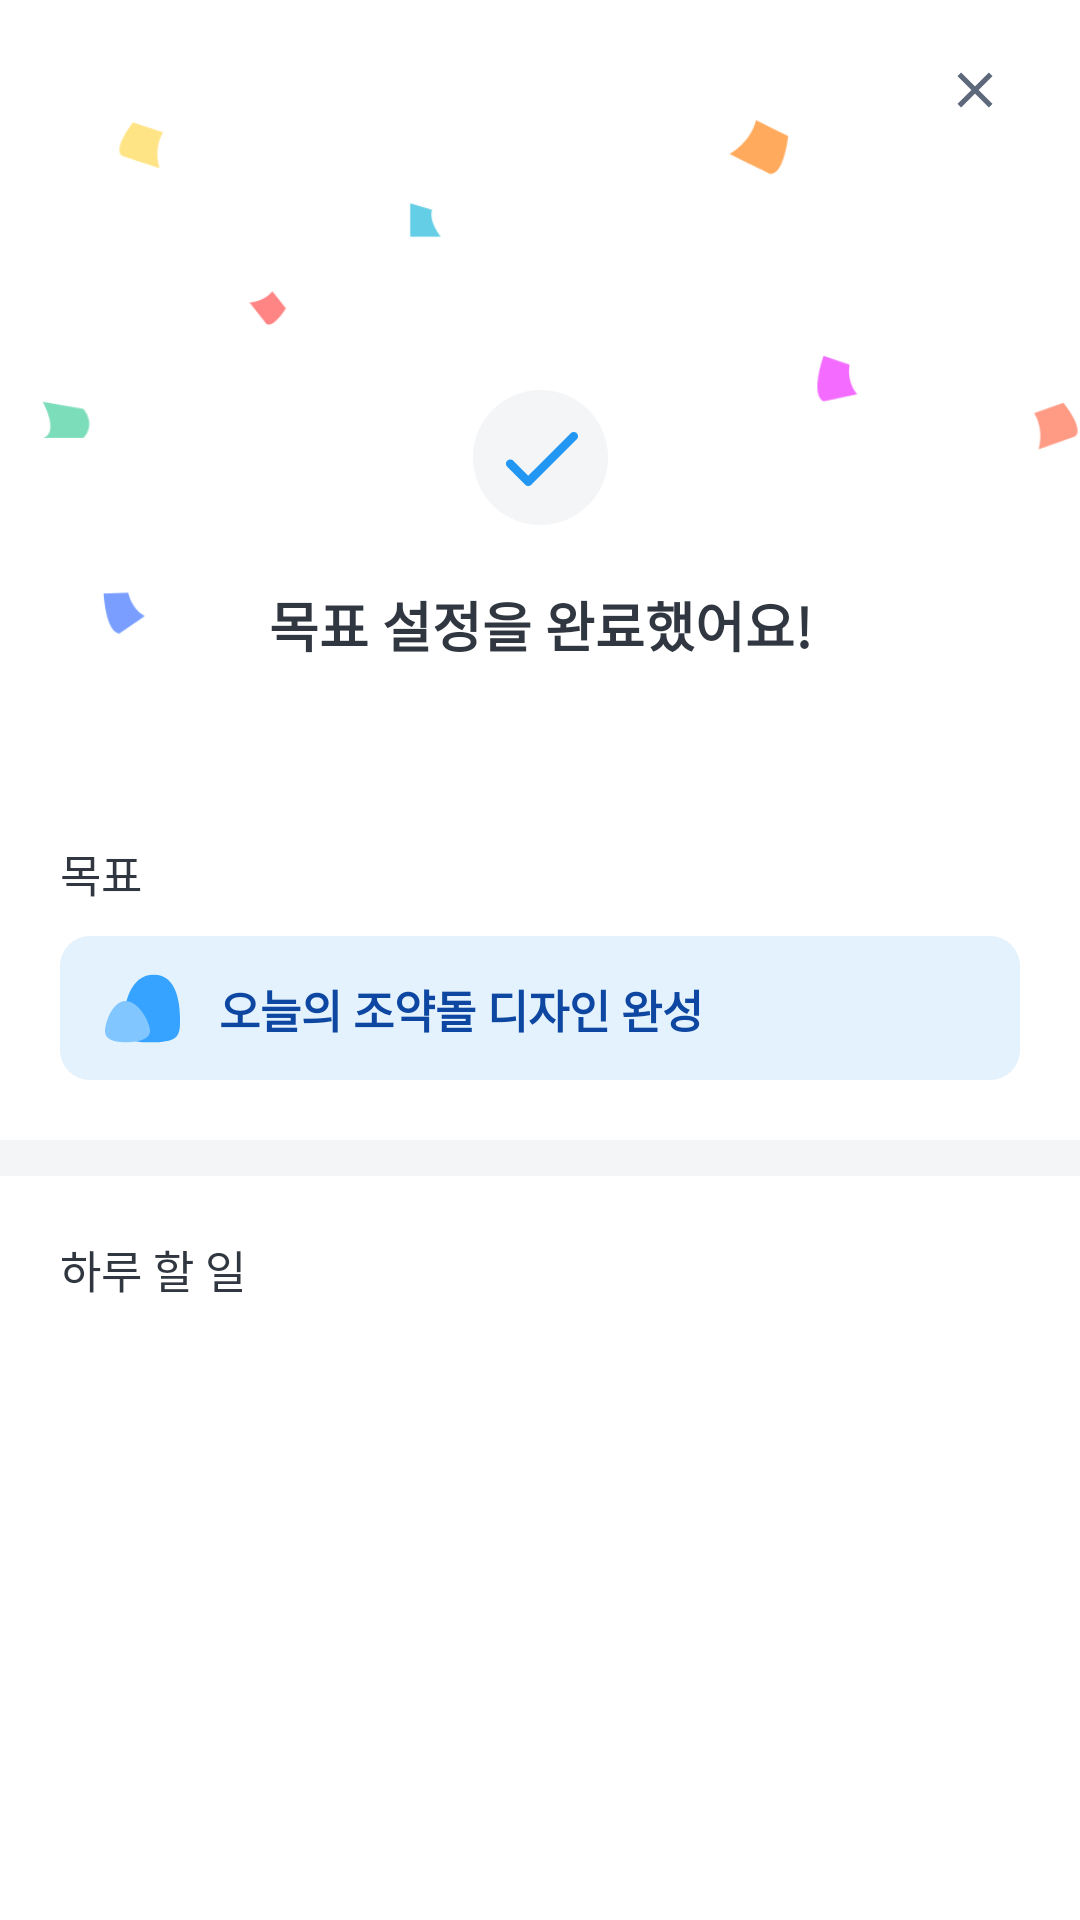

Reconstruct the res/layout file that produces this screen, plus the resources it refers to.
<!-- AndroidManifest.xml: application theme Theme.Pebbles -->
<!-- res/layout/fragment_stone_add_result.xml -->
<?xml version="1.0" encoding="utf-8"?>
<layout xmlns:android="http://schemas.android.com/apk/res/android"
    xmlns:app="http://schemas.android.com/apk/res-auto"
    xmlns:tools="http://schemas.android.com/tools">

    <androidx.core.widget.NestedScrollView
        android:layout_width="match_parent"
        android:layout_height="match_parent"
        android:background="@color/white">

        <androidx.constraintlayout.widget.ConstraintLayout
            android:layout_width="match_parent"
            android:layout_height="match_parent"
            android:background="@color/white"
            tools:context=".view.manage.fragment.StoneAddResultFragment">


            <ImageView
                android:id="@+id/temp_back"
                android:layout_width="match_parent"
                android:layout_height="250dp"
                app:layout_constraintStart_toStartOf="parent"
                app:layout_constraintEnd_toEndOf="parent"
                app:layout_constraintTop_toTopOf="parent"
                android:src="@drawable/result_logo"/>

            <ImageView
                android:id="@+id/temp_icon"
                android:layout_width="45dp"
                android:layout_height="45dp"
                android:src="@drawable/result_icon"
                app:layout_constraintStart_toStartOf="@id/temp_back"
                app:layout_constraintEnd_toEndOf="@id/temp_back"
                app:layout_constraintTop_toTopOf="@id/temp_back"
                android:layout_marginTop="130dp"/>

            <TextView
                android:id="@+id/temp_title"
                android:layout_width="wrap_content"
                android:layout_height="wrap_content"
                android:text="목표 설정을 완료했어요!"
                android:textSize="18sp"
                android:textColor="@color/gray_60"
                android:textStyle="bold"
                app:layout_constraintStart_toStartOf="parent"
                app:layout_constraintEnd_toEndOf="parent"
                app:layout_constraintTop_toBottomOf="@id/temp_icon"
                android:layout_marginTop="20dp"/>

            <ImageView
                android:id="@+id/stone_add_result_close_iv"
                android:layout_width="20dp"
                android:layout_height="20dp"
                android:layout_marginTop="20dp"
                android:layout_marginEnd="25dp"
                android:src="@drawable/ic_baseline_close_24"
                app:layout_constraintEnd_toEndOf="parent"
                app:layout_constraintTop_toTopOf="parent" />

            <ImageView
                android:id="@+id/stone_add_result_image_iv"
                android:layout_width="match_parent"
                android:layout_height="200dp"
                android:layout_marginTop="20dp"
                app:layout_constraintEnd_toEndOf="parent"
                app:layout_constraintStart_toStartOf="parent"
                app:layout_constraintTop_toBottomOf="@id/stone_add_result_close_iv" />

            <TextView
                android:id="@+id/stone_add_result_title_tv"
                android:layout_width="wrap_content"
                android:layout_height="wrap_content"
                android:layout_marginStart="20dp"
                android:layout_marginTop="20dp"
                android:text="목표"
                android:textColor="@color/gray_60"
                android:textSize="15sp"
                app:layout_constraintStart_toStartOf="parent"
                app:layout_constraintTop_toBottomOf="@id/stone_add_result_image_iv" />

            <androidx.constraintlayout.widget.ConstraintLayout
                android:id="@+id/stone_add_result_container"
                android:layout_width="match_parent"
                android:layout_height="48dp"
                android:layout_marginStart="20dp"
                android:layout_marginTop="10dp"
                android:layout_marginEnd="20dp"
                android:background="@drawable/divide_container"
                app:layout_constraintEnd_toEndOf="parent"
                app:layout_constraintStart_toStartOf="parent"
                app:layout_constraintTop_toBottomOf="@id/stone_add_result_title_tv">

                <ImageView
                    android:id="@+id/stone_add_result_icon_iv"
                    android:layout_width="35dp"
                    android:layout_height="35dp"
                    android:layout_marginStart="10dp"
                    android:src="@drawable/ic_manage_select"
                    app:layout_constraintBottom_toBottomOf="parent"
                    app:layout_constraintStart_toStartOf="parent"
                    app:layout_constraintTop_toTopOf="parent" />

                <TextView
                    android:id="@+id/stone_add_result_name_tv"
                    android:layout_width="wrap_content"
                    android:layout_height="wrap_content"
                    android:layout_marginStart="8dp"
                    android:text="오늘의 조약돌 디자인 완성"
                    android:textColor="@color/main_50"
                    android:textSize="15sp"
                    android:textStyle="bold"
                    app:layout_constraintBottom_toBottomOf="@id/stone_add_result_icon_iv"
                    app:layout_constraintStart_toEndOf="@id/stone_add_result_icon_iv"
                    app:layout_constraintTop_toTopOf="@id/stone_add_result_icon_iv" />

            </androidx.constraintlayout.widget.ConstraintLayout>

            <FrameLayout
                android:id="@+id/stone_add_result_view"
                android:layout_width="match_parent"
                android:layout_height="12dp"
                android:layout_marginTop="20dp"
                android:background="@color/gray_10"
                app:layout_constraintEnd_toEndOf="parent"
                app:layout_constraintStart_toStartOf="parent"
                app:layout_constraintTop_toBottomOf="@id/stone_add_result_container" />

            <TextView
                android:id="@+id/stone_add_text_rv_tv"
                android:layout_width="wrap_content"
                android:layout_height="wrap_content"
                android:text="하루 할 일"
                android:textSize="15sp"
                android:textColor="@color/gray_60"
                app:layout_constraintStart_toStartOf="parent"
                app:layout_constraintTop_toBottomOf="@id/stone_add_result_view"
                android:layout_marginTop="20dp"
                android:layout_marginStart="20dp"/>

            <androidx.recyclerview.widget.RecyclerView
                android:id="@+id/stone_add_result_rv"
                android:layout_width="match_parent"
                android:layout_height="wrap_content"
                android:layout_marginStart="20dp"
                android:layout_marginTop="10dp"
                android:layout_marginEnd="20dp"
                app:layout_constraintEnd_toEndOf="parent"
                app:layout_constraintStart_toStartOf="parent"
                app:layout_constraintTop_toBottomOf="@id/stone_add_text_rv_tv"
                app:layoutManager="androidx.recyclerview.widget.LinearLayoutManager"
                tools:listitem="@layout/item_result"
                tools:itemCount="2"/>

        </androidx.constraintlayout.widget.ConstraintLayout>

    </androidx.core.widget.NestedScrollView>


</layout>
<!-- res/layout/item_result.xml (included above) -->
<?xml version="1.0" encoding="utf-8"?>
<layout xmlns:android="http://schemas.android.com/apk/res/android"
    xmlns:app="http://schemas.android.com/apk/res-auto"
    xmlns:tools="http://schemas.android.com/tools">

    <androidx.constraintlayout.widget.ConstraintLayout
        android:layout_width="match_parent"
        android:layout_height="wrap_content"
        android:background="@color/white">

        <androidx.constraintlayout.widget.ConstraintLayout
            android:id="@+id/item_sand_add_container"
            android:layout_width="match_parent"
            android:layout_height="48dp"
            android:layout_marginStart="20dp"
            android:layout_marginEnd="20dp"
            android:layout_marginTop="20dp"
            android:background="@color/gray_10"
            app:layout_constraintEnd_toEndOf="parent"
            app:layout_constraintStart_toStartOf="parent"
            app:layout_constraintTop_toTopOf="parent">

            <ImageView
                android:id="@+id/item_sand_add_icon_iv"
                android:layout_width="20dp"
                android:layout_height="20dp"
                android:layout_marginStart="10dp"
                android:src="@drawable/sand_add_icon"
                app:layout_constraintBottom_toBottomOf="parent"
                app:layout_constraintStart_toStartOf="parent"
                app:layout_constraintTop_toTopOf="parent" />

            <TextView
                android:id="@+id/item_sand_add_title_tv"
                android:layout_width="wrap_content"
                android:layout_height="wrap_content"
                android:layout_marginStart="8dp"
                android:text="홈 뷰 디자인하기가나다라마바사아자차카"
                android:textColor="@color/gray_50"
                android:textSize="15sp"
                app:layout_constraintBottom_toBottomOf="@id/item_sand_add_icon_iv"
                app:layout_constraintStart_toEndOf="@id/item_sand_add_icon_iv"
                app:layout_constraintTop_toTopOf="@id/item_sand_add_icon_iv" />


        </androidx.constraintlayout.widget.ConstraintLayout>


        <androidx.recyclerview.widget.RecyclerView
            android:id="@+id/item_sand_add_todo_rv"
            android:layout_width="match_parent"
            android:layout_height="wrap_content"
            app:layout_constraintStart_toStartOf="parent"
            app:layout_constraintEnd_toEndOf="parent"
            app:layout_constraintTop_toBottomOf="@id/item_sand_add_container"
            android:layout_marginStart="20dp"
            android:layout_marginEnd="20dp"
            android:layout_marginTop="12dp"
            app:layoutManager="androidx.recyclerview.widget.LinearLayoutManager"
            tools:itemCount="3"
            tools:listitem="@layout/item_result_todo"/>

        <FrameLayout
            android:id="@+id/item_sand_add_view"
            android:layout_width="match_parent"
            android:layout_height="6dp"
            android:background="@color/gray_10"
            app:layout_constraintStart_toStartOf="parent"
            app:layout_constraintEnd_toEndOf="parent"
            app:layout_constraintTop_toBottomOf="@id/item_sand_add_todo_rv"
            android:layout_marginTop="10dp"/>



    </androidx.constraintlayout.widget.ConstraintLayout>
</layout>
<!-- res/layout/item_result_todo.xml (included above) -->
<?xml version="1.0" encoding="utf-8"?>
<layout xmlns:android="http://schemas.android.com/apk/res/android"
    xmlns:app="http://schemas.android.com/apk/res-auto">

    <androidx.constraintlayout.widget.ConstraintLayout
        android:layout_width="match_parent"
        android:layout_height="wrap_content"
        android:background="@color/white">

        <TextView
            android:id="@+id/item_result_todo_tv"
            android:layout_width="match_parent"
            android:layout_height="48dp"
            android:layout_marginBottom="10dp"
            android:background="@drawable/corner_gray_30_10dp"
            android:gravity="center_vertical"
            android:hint="예시) 도서관 가기"
            android:inputType="text"
            android:paddingStart="15dp"
            android:textColor="@color/black"
            android:textSize="15sp"
            app:layout_constraintBottom_toBottomOf="parent"
            app:layout_constraintEnd_toEndOf="parent"
            app:layout_constraintStart_toStartOf="parent"
            app:layout_constraintTop_toTopOf="parent" />

    </androidx.constraintlayout.widget.ConstraintLayout>

</layout>
<!-- resources referenced by this layout -->
<resources>
  <color name="black">#FF000000</color>
  <color name="gray_10">#F4F5F7</color>
  <color name="gray_50">#5D687A</color>
  <color name="gray_60">#313740</color>
  <color name="main_50">#0D47A1</color>
  <color name="white">#FFFFFFFF</color>
  <!-- drawable corner_gray_30_10dp (drawable) -->
  <?xml version="1.0" encoding="utf-8"?>
  <shape xmlns:android="http://schemas.android.com/apk/res/android">
      <stroke android:color="@color/gray_30"
          android:width="0.75dp"/>
      <solid android:color="@color/white" />
      <corners
         android:radius="10dp" />
  </shape>
  <!-- drawable divide_container (drawable) -->
  <?xml version="1.0" encoding="utf-8"?>
  <shape xmlns:android="http://schemas.android.com/apk/res/android">
      <solid android:color="@color/main_bg"/>
      <corners
          android:radius="10dp"/>
  </shape>
  <!-- drawable ic_baseline_close_24 (drawable) -->
  <vector android:height="24dp" android:tint="#5D687A"
      android:viewportHeight="24" android:viewportWidth="24"
      android:width="24dp" xmlns:android="http://schemas.android.com/apk/res/android">
      <path android:fillColor="@android:color/white" android:pathData="M19,6.41L17.59,5 12,10.59 6.41,5 5,6.41 10.59,12 5,17.59 6.41,19 12,13.41 17.59,19 19,17.59 13.41,12z"/>
  </vector>
  <!-- drawable ic_manage_select (drawable) -->
  <vector xmlns:android="http://schemas.android.com/apk/res/android"
      android:width="56dp"
      android:height="56dp"
      android:viewportWidth="56"
      android:viewportHeight="56">
    <path
        android:pathData="M48,35c0,-8.34 -1,-25 -14,-25s-16,16.66 -16,25 1,11 14.11,11c13.89,0 15.89,-2.66 15.89,-11Z"
        android:fillColor="#35a3ff"/>
    <path
        android:pathData="M32,40c0,-4.48 -6,-16 -13,-16s-11,11.52 -11,16 4.65,6 11,6 13,-1.52 13,-6Z"
        android:fillColor="#82c6ff"/>
  </vector>
  <!-- drawable result_icon: png bitmap (drawable, 2778 bytes) -->
  <!-- drawable result_logo: png bitmap (drawable, 6878 bytes) -->
  <!-- drawable sand_add_icon: png bitmap (drawable, 1346 bytes) -->
  <style name="Theme.Pebbles" parent="Theme.AppCompat.Light.NoActionBar">
          
          <item name="colorPrimary">@color/purple_500</item>
          <item name="colorPrimaryVariant">@color/main_bg</item>
          <item name="colorOnPrimary">@color/white</item>
          
          <item name="colorSecondary">@color/teal_200</item>
          <item name="colorSecondaryVariant">@color/teal_700</item>
          <item name="colorOnSecondary">@color/black</item>
          
          <item name="android:statusBarColor" tools:targetApi="l">?attr/colorPrimaryVariant</item>
          
          <item name="bottomSheetDialogTheme">@style/AppBottomSheetDialogTheme</item>
      </style>
  <color name="gray_30">#CBD0D7</color>
  <color name="main_bg">#E3F2FD</color>
  <color name="purple_500">#FF6200EE</color>
  <color name="teal_200">#FF03DAC5</color>
  <color name="teal_700">#FF018786</color>
  <style name="AppBottomSheetDialogTheme" parent="Theme.Design.Light.BottomSheetDialog">
          <item name="bottomSheetStyle">@style/AppModalStyle</item>
          <item name="android:windowIsFloating">false</item>
      </style>
  <style name="AppModalStyle" parent="Widget.Design.BottomSheet.Modal">
          <item name="android:background">@drawable/corner_bottom_sheet_dialog</item>
      </style>
</resources>
